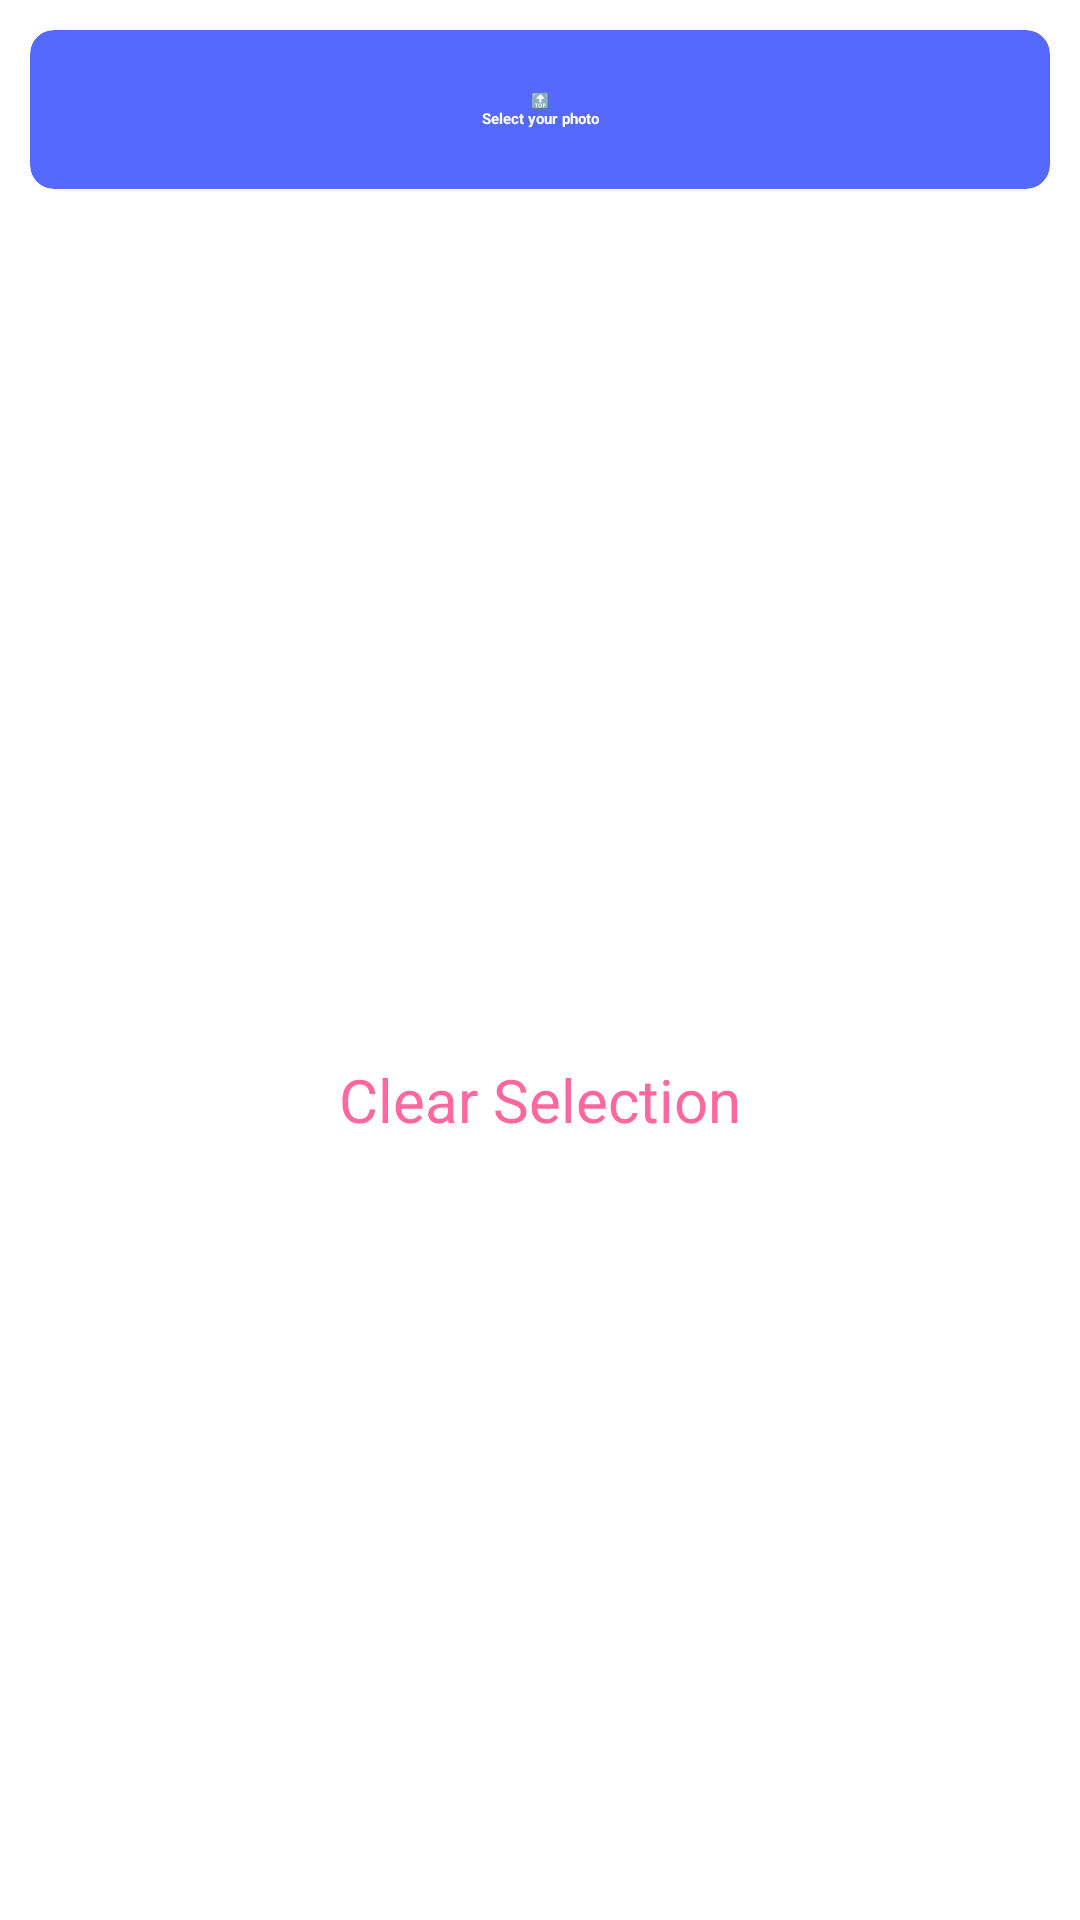

Layout XML and referenced resources for this Android screen:
<!-- AndroidManifest.xml: application theme Theme.Umutpa -->
<!-- res/layout/frag_test.xml -->
<?xml version="1.0" encoding="utf-8"?>
<LinearLayout xmlns:android="http://schemas.android.com/apk/res/android"
    xmlns:app="http://schemas.android.com/apk/res-auto"
    xmlns:tools="http://schemas.android.com/tools"
    android:layout_width="match_parent"
    android:layout_height="match_parent"
    android:orientation="vertical">

    <ScrollView
        android:layout_width="match_parent"
        android:layout_height="wrap_content">

        <LinearLayout
            android:layout_width="match_parent"
            android:layout_height="wrap_content"
            android:orientation="vertical">

            <androidx.cardview.widget.CardView
                android:layout_width="match_parent"
                android:layout_height="wrap_content"
                android:layout_margin="10dp"
                app:cardBackgroundColor="@color/blue_light"
                app:cardCornerRadius="8dp">

                <TextView
                    android:id="@+id/questionTextView"
                    style="@style/TextAppearance.AppCompat.Large"
                    android:layout_width="match_parent"
                    android:layout_height="wrap_content"
                    android:layout_margin="20dp"
                    android:gravity="center"
                    android:text="@string/select_your_photo"
                    android:textColor="@color/white"
                    android:textStyle="bold" />
            </androidx.cardview.widget.CardView>

            <RadioGroup
                android:id="@+id/radioGroup"
                android:layout_width="match_parent"
                android:layout_height="wrap_content"
                android:layout_gravity="start|center_vertical"
                android:layout_marginStart="10dp"
                android:layout_marginEnd="10dp"
                android:gravity="center">

                <RadioButton
                    android:id="@+id/radioButton"
                    style="@style/TextAppearance.AppCompat.Medium"
                    android:layout_width="match_parent"
                    android:layout_height="70dp"
                    android:padding="20dp"
                    android:textColor="@color/white"
                    tools:text="Option1" />

                <RadioButton
                    android:id="@+id/radioButton2"
                    style="@style/TextAppearance.AppCompat.Medium"
                    android:layout_width="match_parent"
                    android:layout_height="70dp"
                    android:padding="20dp"
                    android:textColor="@color/white"
                    tools:text="Option2" />

                <RadioButton
                    android:id="@+id/radioButton3"
                    style="@style/TextAppearance.AppCompat.Medium"
                    android:layout_width="match_parent"
                    android:layout_height="70dp"
                    android:padding="20dp"
                    android:textColor="@color/white"
                    tools:text="Option3" />


                <RadioButton
                    android:id="@+id/radioButton4"
                    style="@style/TextAppearance.AppCompat.Medium"
                    android:layout_width="match_parent"
                    android:layout_height="70dp"
                    android:padding="20dp"
                    android:textColor="@color/white"
                    tools:text="Option4" />

                <RadioButton
                    android:id="@+id/radioButton5"
                    android:layout_width="wrap_content"
                    android:layout_height="wrap_content"
                    android:text="Clear Selection"
                    android:textColor="#FF679E"
                    android:textSize="20sp" />

            </RadioGroup>
        </LinearLayout>
    </ScrollView>
</LinearLayout>
<!-- resources referenced by this layout -->
<resources>
  <color name="blue_light">#5669FF</color>
  <color name="white">#FFFFFFFF</color>
  <string name="select_your_photo">🔝\nSelect your photo</string>
</resources>
